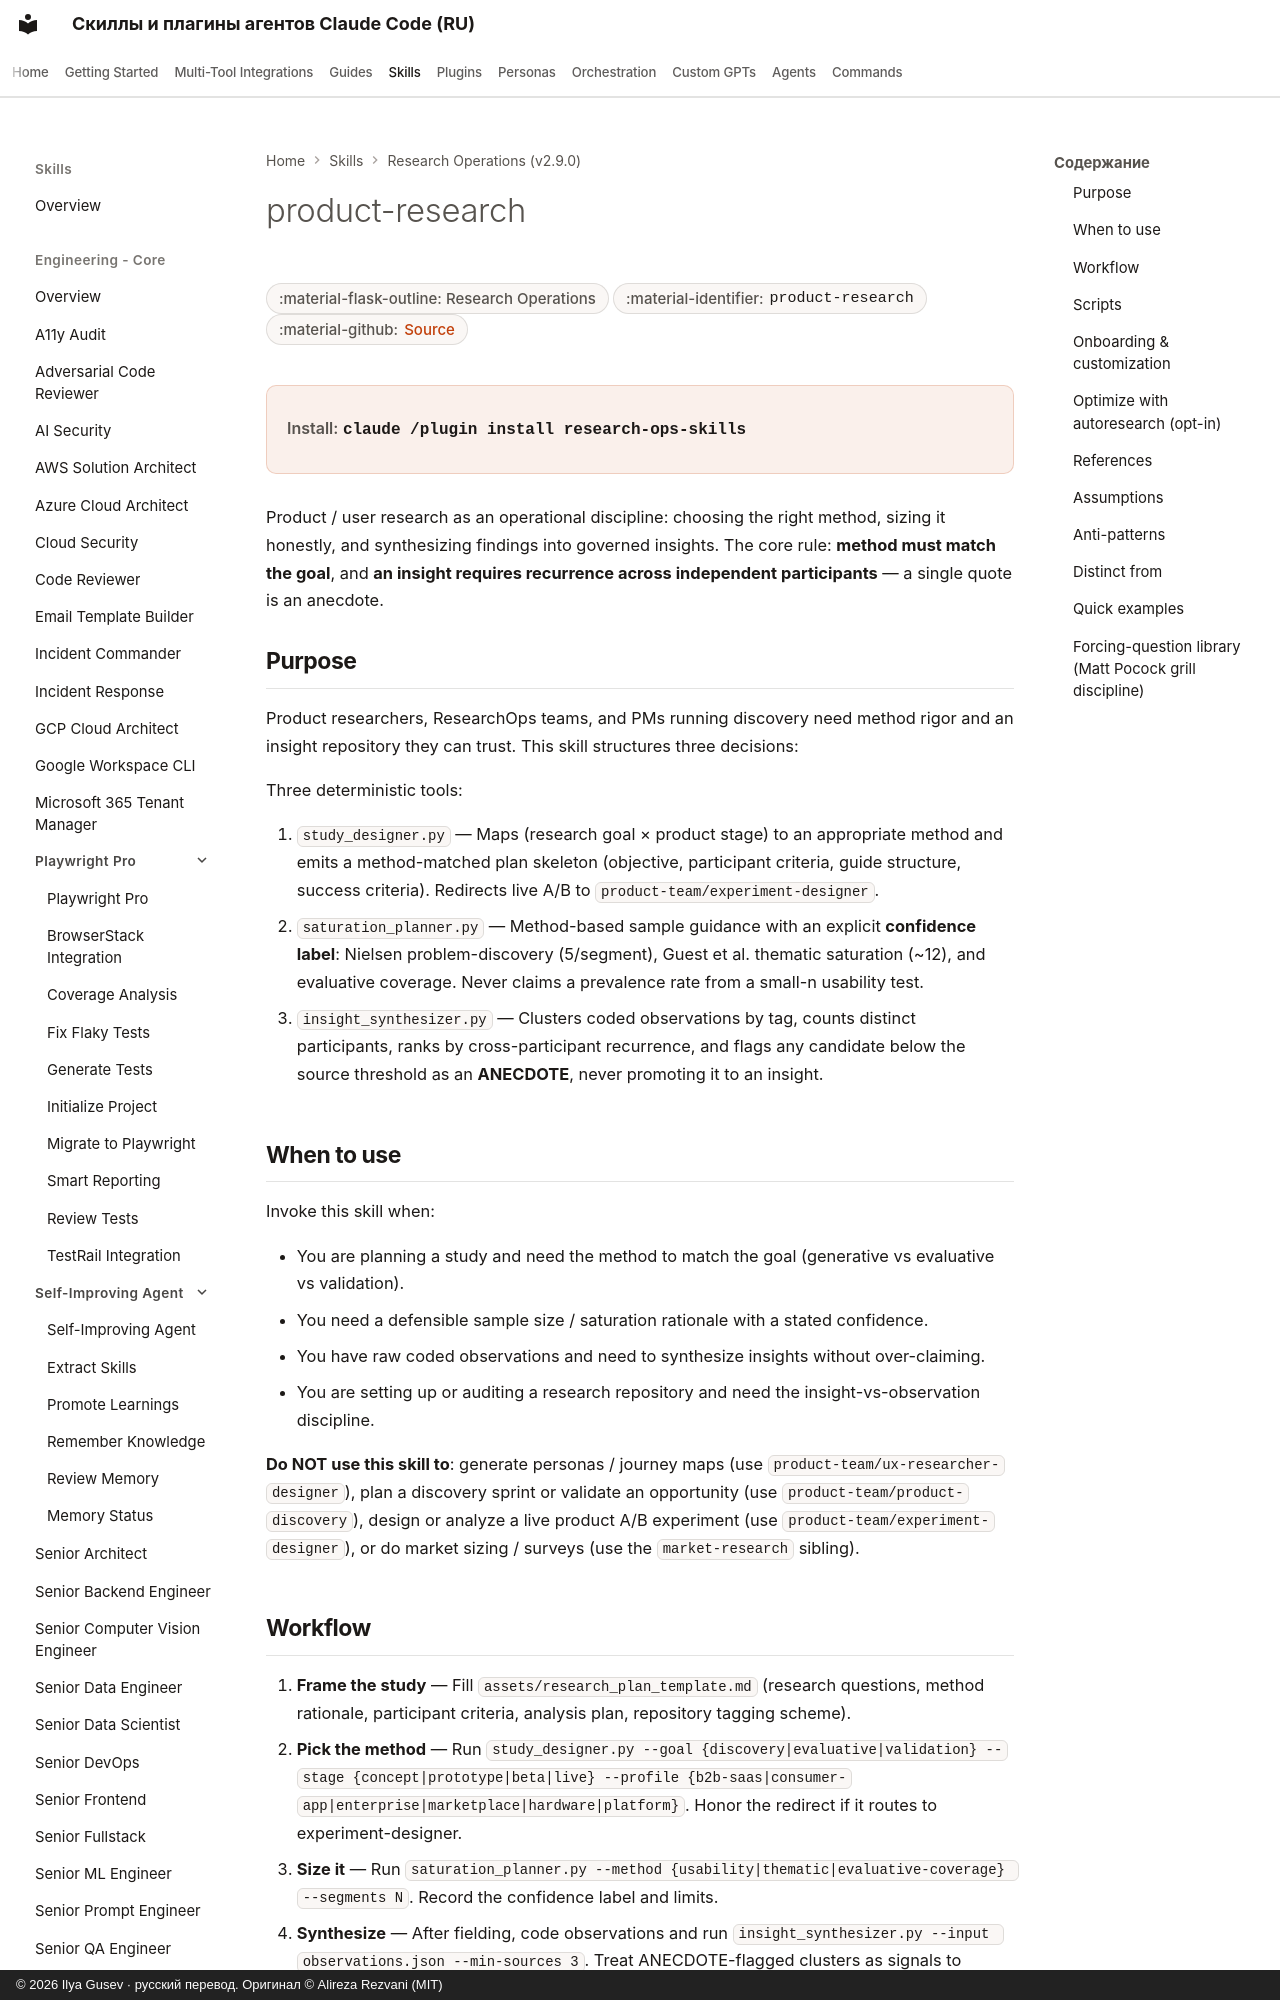

repository: imgusev/claude-skills-ru · page: skills/research-ops/product-research/index.html · generator: mkdocs · copyright: © 2026 Ilya Gusev · русский перевод. Оригинал © Alireza Rezvani (MIT)

---
title: "product-research — Claude Code Plugin & Agent Skill"
description: "Use when planning and synthesizing product/user research as a method-and-repository discipline — selecting the right method for the goal (generative. Agent skill for Claude Code, Codex CLI, Gemini CLI, OpenClaw."
---

# product-research

<div class="page-meta" markdown>
<span class="meta-badge">:material-flask-outline: Research Operations</span>
<span class="meta-badge">:material-identifier: `product-research`</span>
<span class="meta-badge">:material-github: <a href="https://github.com/imgusev/claude-skills-ru/tree/main/research-ops/skills/product-research/SKILL.md">Source</a></span>
</div>

<div class="install-banner" markdown>
<span class="install-label">Install:</span> <code>claude /plugin install research-ops-skills</code>
</div>


Product / user research as an operational discipline: choosing the right method, sizing it honestly, and synthesizing findings into governed insights. The core rule: **method must match the goal**, and **an insight requires recurrence across independent participants** — a single quote is an anecdote.
